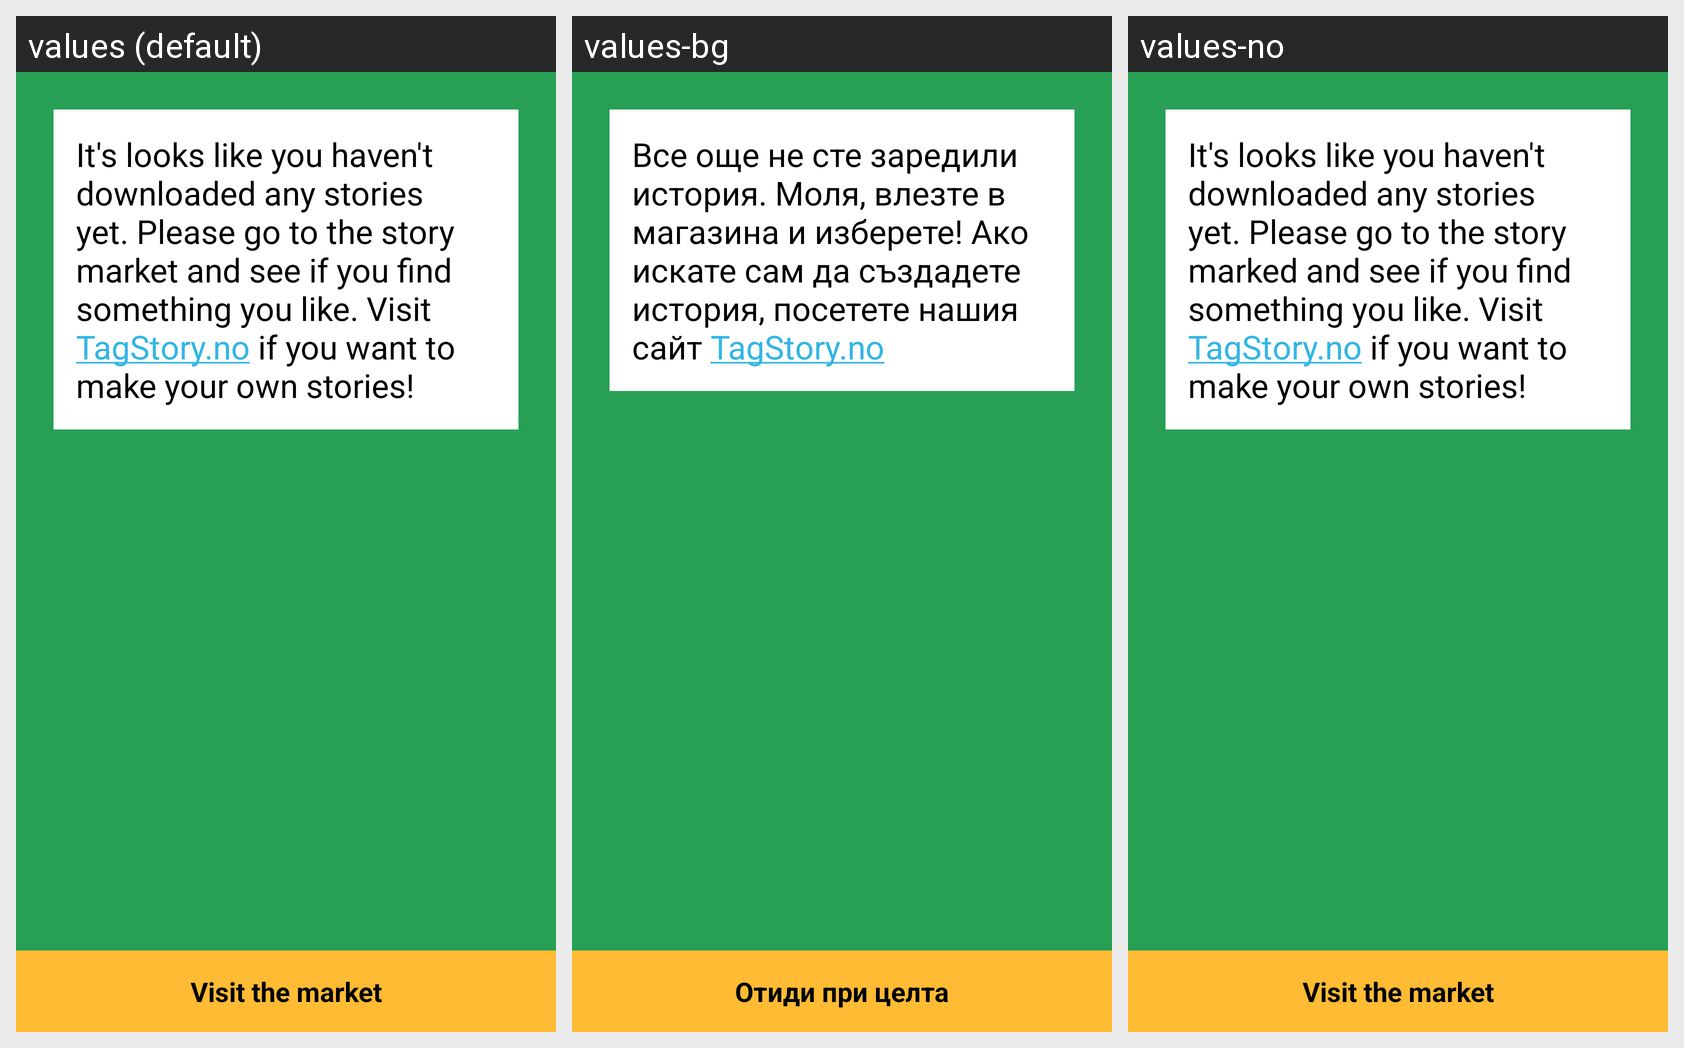

Translations of the strings shown on this Android screen, per locale in the grid:
Android screen res/layout/activity_no_stories.xml rendered under 3 locales, left to right: values (default), values-bg, values-no. Device: Nexus 5 (rendered at 1080×1920; each locale shown at half size, 540×960, under a caption strip naming it); theme AppTheme.
Strings drawn on this screen, with the default value and each locale's value (text and hints the layout hard-codes, and strings that could not be matched under every locale, appear in the picture but are not listed):

front_no_stories
  values: It's looks like you haven't downloaded any stories yet. Please go to the story market and see if you find something you like. Visit TagStory.no if you want to make your own stories!
  values-bg: Все още не сте заредили история. Моля, влезте в магазина и изберете! Ако искате сам да създадете история, посетете нашия сайт TagStory.no
  values-no: It's looks like you haven't downloaded any stories yet. Please go to the story marked and see if you find something you like. Visit TagStory.no if you want to make your own stories!

front_visit_market
  values: Visit the market
  values-bg: Отиди при целта
  values-no: Visit the market  [not translated; the default value is used]
